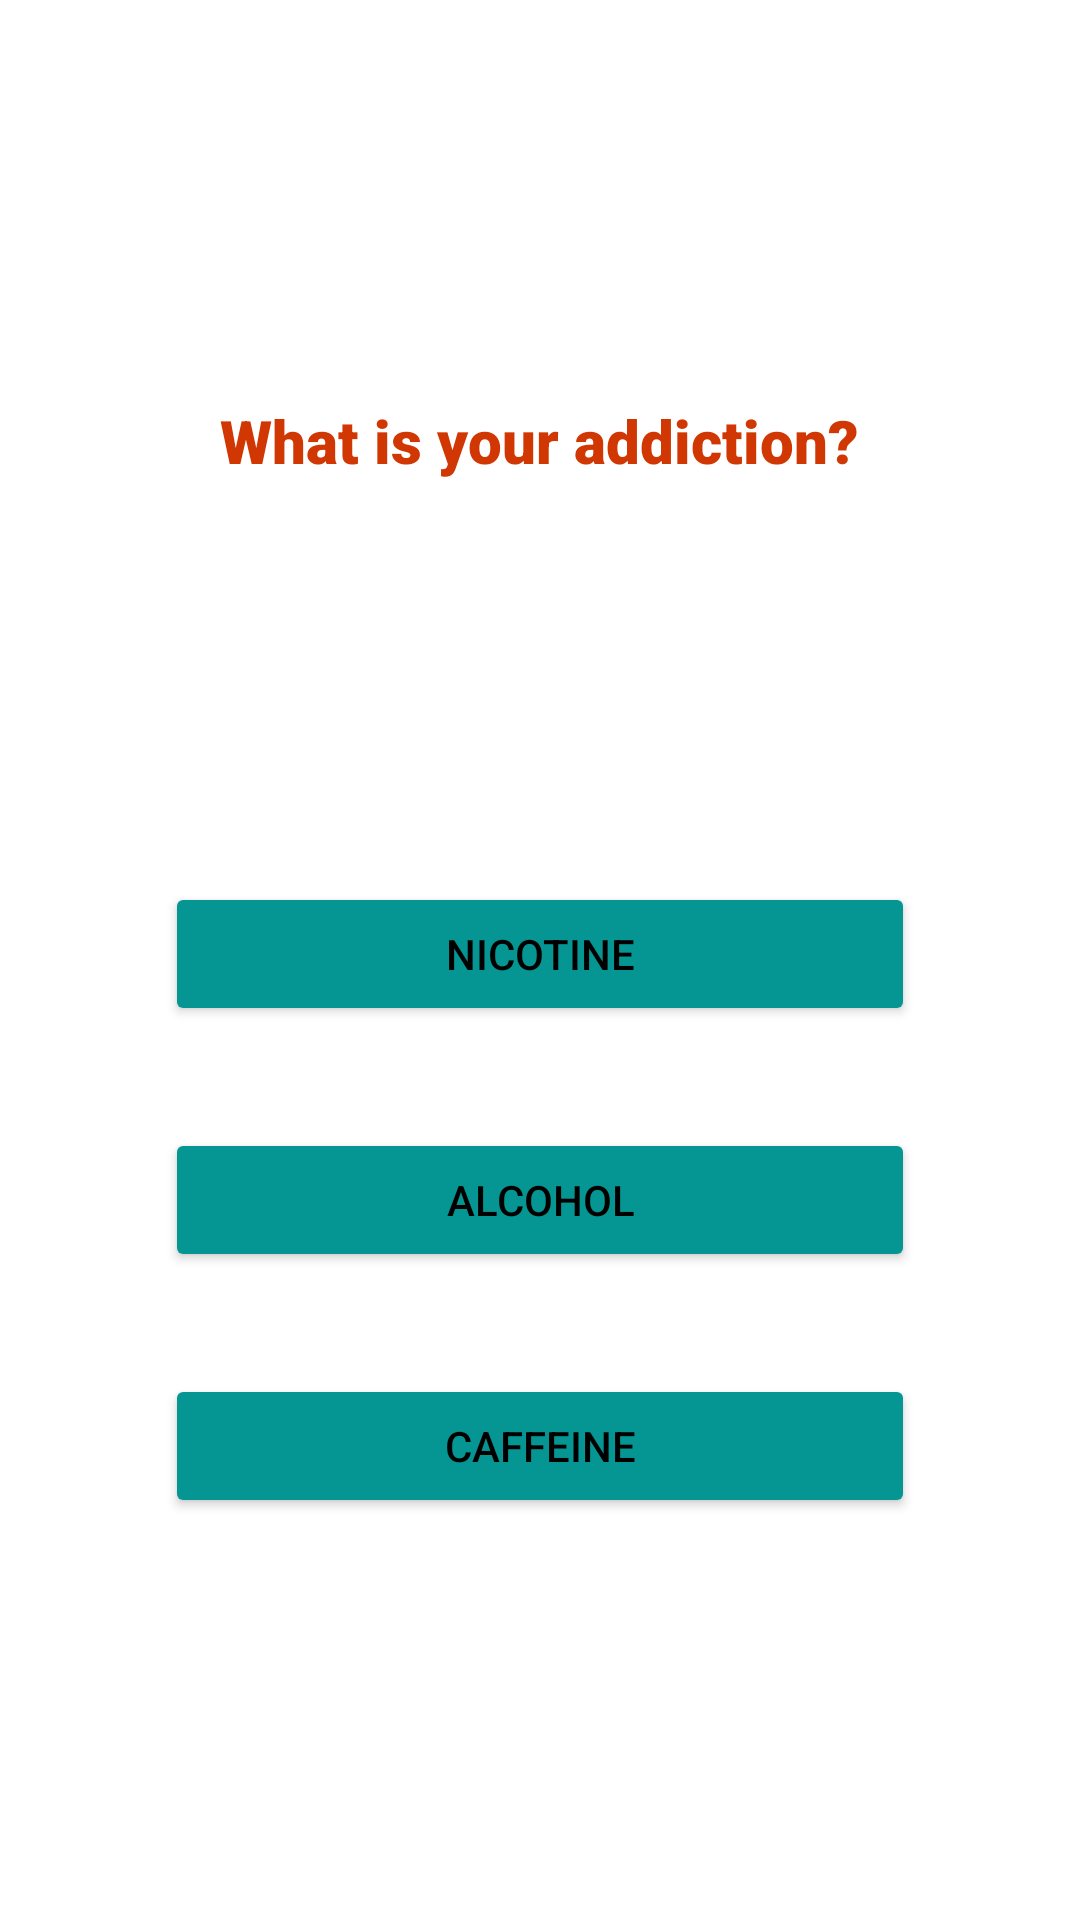

This screen was rendered from an Android layout file. Write that file and the resources it references.
<!-- AndroidManifest.xml: application theme Theme.AppCompat.NoActionBar -->
<!-- res/layout/addiction_selection_frag.xml -->
<?xml version="1.0" encoding="utf-8"?>
<androidx.constraintlayout.widget.ConstraintLayout xmlns:android="http://schemas.android.com/apk/res/android"
    xmlns:app="http://schemas.android.com/apk/res-auto"
    xmlns:tools="http://schemas.android.com/tools"
    android:layout_width="match_parent"
    android:layout_height="match_parent"
    android:background="@color/white"
    >

    <LinearLayout
        android:layout_width="match_parent"
        android:layout_height="match_parent"
        android:gravity="center"
        android:orientation="vertical"
        app:layout_constraintBottom_toBottomOf="parent"
        app:layout_constraintTop_toTopOf="parent">

        <Space
            android:layout_width="wrap_content"
            android:layout_height="1dp"
            android:layout_weight="2"
            />

        <TextView
            android:id="@+id/question"
            android:layout_width="wrap_content"
            android:layout_height="wrap_content"
            android:fontFamily="sans-serif-black"
            android:textSize="20dp"
            android:text="What is your addiction?"
            android:textColor="@color/ourPurple"/>

        <Space
            android:layout_width="wrap_content"
            android:layout_height="1dp"
            android:layout_weight="2"
            />

        

        <Button
            android:id="@+id/nicotineButton"
            android:layout_width="250dp"
            android:layout_height="wrap_content"
            android:backgroundTint="@color/ourTeal"
            android:gravity="center"
            android:textColor="@color/black"
            android:text="Nicotine"
            app:layout_constraintEnd_toEndOf="parent"
            app:layout_constraintStart_toStartOf="parent"
            app:layout_constraintTop_toTopOf="parent" />

        <Space
            android:layout_width="wrap_content"
            android:layout_height="1dp"
            android:layout_weight=".5"
            />

        
        <Button
            android:id="@+id/alcoholButton"
            android:layout_width="250dp"
            android:layout_height="wrap_content"
            android:gravity="center"
            android:backgroundTint="@color/ourTeal"
            android:textColor="@color/black"
            android:text="Alcohol"
            tools:layout_editor_absoluteX="153dp"
            tools:layout_editor_absoluteY="139dp" />

        <Space
            android:layout_width="wrap_content"
            android:layout_height="1dp"
            android:layout_weight=".5"
            />

        
        <Button
            android:id="@+id/caffeineButton"
            android:layout_width="250dp"
            android:layout_height="wrap_content"
            android:gravity="center"
            android:backgroundTint="@color/ourTeal"
            android:textColor="@color/black"
            android:text="Caffeine"
            tools:layout_editor_absoluteX="152dp"
            tools:layout_editor_absoluteY="341dp" />

        <Space
            android:layout_width="wrap_content"
            android:layout_height="1dp"
            android:layout_weight="2"
            />

    </LinearLayout>

</androidx.constraintlayout.widget.ConstraintLayout>
<!-- resources referenced by this layout -->
<resources>
  <color name="black">#FF000000</color>
  <color name="ourPurple">#D13702</color>
  <color name="ourTeal">#059694</color>
  <color name="white">#FFFFFFFF</color>
</resources>
